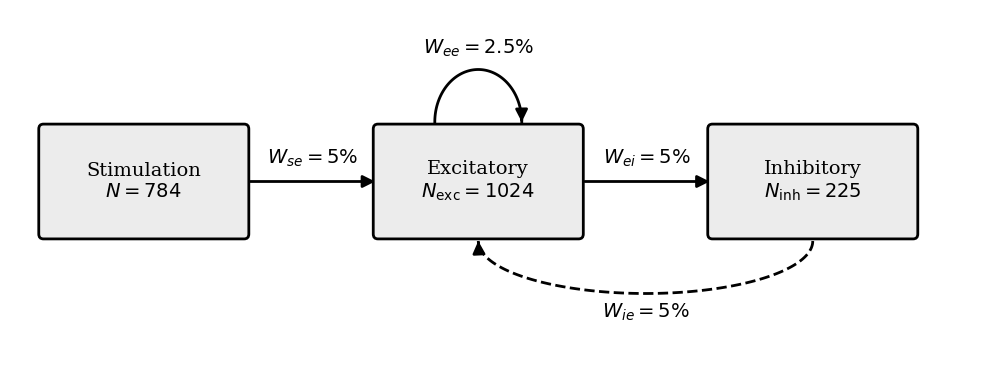

Generate this figure with matplotlib:
import matplotlib

matplotlib.use("Agg")
import matplotlib.pyplot as plt
import matplotlib.patches as mpatches
import numpy as np

fig, ax = plt.subplots(figsize=(10, 3.8))
ax.set_xlim(-0.5, 14)
ax.set_ylim(-1.8, 3.2)
ax.axis("off")

box_w, box_h = 3.0, 1.5
y0 = 0.0
positions = [1.5, 6.5, 11.5]

labels = [
    "Stimulation\n$N = 784$",
    "Excitatory\n$N_{\\mathrm{exc}} = 1024$",
    "Inhibitory\n$N_{\\mathrm{inh}} = 225$",
]
colors = ["#ECECEC", "#ECECEC", "#ECECEC"]
edgecolors = ["#000000", "#000000", "#000000"]

for xc, label, fc, ec in zip(positions, labels, colors, edgecolors):
    rect = mpatches.FancyBboxPatch(
        (xc - box_w / 2, y0),
        box_w,
        box_h,
        boxstyle="round,pad=0.07",
        linewidth=2,
        edgecolor=ec,
        facecolor=fc,
        zorder=3,
    )
    ax.add_patch(rect)
    ax.text(
        xc,
        y0 + box_h / 2,
        label,
        ha="center",
        va="center",
        fontsize=14,
        fontfamily="serif",
    )

ymid = y0 + box_h / 2


def solid_arrow(x1, x2, y, label):
    ax.annotate(
        "",
        xy=(x2, y),
        xytext=(x1, y),
        arrowprops=dict(arrowstyle="-|>", color="#000000", lw=2.0, mutation_scale=18),
        zorder=4,
    )
    ax.text((x1 + x2) / 2, y + 0.18, label, ha="center", va="bottom", fontsize=14)


# Input -> Excitatory
solid_arrow(
    0.05 + positions[0] + box_w / 2, positions[1] - box_w / 2, ymid, "$W_{se} = 5\\%$"
)

# Excitatory -> Inhibitory
solid_arrow(
    0.05 + positions[1] + box_w / 2, positions[2] - box_w / 2, ymid, "$W_{ei} = 5\\%$"
)

# Recurrent self-loop (arc above Excitatory)
xc = positions[1]
ytop = y0 + box_h + 0.1
theta = np.linspace(np.pi, 0, 100)
rx, ry = 0.65, 0.75
lx = xc + rx * np.cos(theta)
ly = ytop + ry * np.sin(theta)
ax.plot(lx, ly, color="#000000", lw=2.0, zorder=4)
ax.annotate(
    "",
    xy=(lx[-1], ly[-1]),
    xytext=(lx[-2], ly[-2]),
    arrowprops=dict(arrowstyle="-|>", color="#000000", lw=2.0, mutation_scale=18),
    zorder=5,
)
ax.text(
    xc, ytop + ry + 0.15, "$W_{ee} = 2.5\\%$", ha="center", va="bottom", fontsize=14
)

# Inhibitory feedback (dashed arc below)
x_start = positions[2]
x_end = positions[1]
cx = (x_start + x_end) / 2
rx2 = (x_start - x_end) / 2
ry2 = 0.75
theta2 = np.linspace(0, np.pi, 100)
lx2 = cx + rx2 * np.cos(theta2)
ly2 = y0 - ry2 * np.sin(theta2) - 0.1
ax.plot(lx2, ly2, color="#000000", lw=2.0, linestyle="dashed", zorder=4)
ax.annotate(
    "",
    xy=(lx2[-1], ly2[-1]),
    xytext=(lx2[-2], ly2[-2]),
    arrowprops=dict(arrowstyle="-|>", color="#000000", lw=2.0, mutation_scale=18),
    zorder=5,
)
ax.text(cx, y0 - ry2 - 0.22, "$W_{ie} = 5\\%$", ha="center", va="top", fontsize=14)

plt.tight_layout()
plt.savefig("architecture.pdf", bbox_inches="tight", dpi=300)
